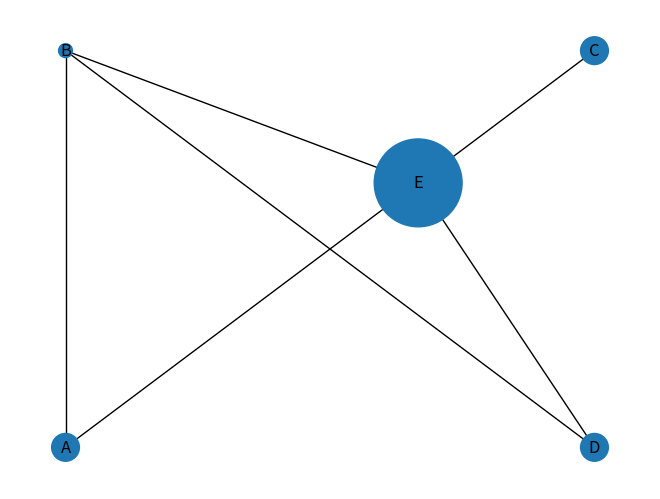

Reproduce this figure in Python.
# -*- coding: utf-8 -*-
import networkx as nx 
import matplotlib.pyplot as plt
import random


names = ["A","B","C","D","E"]
positions = [(1,1),(1,4),(4,4),(4,1),(3,3)]
#positions =[]
POP = [1000,10000,5000,20000,4000]
POPDEN = [100,4000,500,2000,40]
Connect = [("B","D"),("A","B"),("C","E"),("D","E"),("B","E"),("A","E")]
labels={}
areas =[]

g =nx.Graph()

if not positions:
    for i in range(0,len(names)):
        a = random.randint(0,len(names))
        b = random.randint(0,len(names)) 
        positions.append((a,b))

class Airport:
    #include edges
    def __init__(self,name,position,POP=None,POPDEN=None,Connect=None):
        self.name = name
        self.position = position
        self.POP = POP
        self.POPDEN = POPDEN
        self.Connect = Connect
    def size(S): 
        size = (S.POP/S.POPDEN)*40
        return size
    def names(NA):
        labels[NA.name] = NA.name
    def Nodes(NO):
        g.add_node(NO.name,pos=NO.position)
        
    def edges(ED):
        g.add_edge((ED.name,ED.connect))

    def Make_graph(self): 
        for n in self.name:
            (i.Nodes())
            areas.append(i.size())
            i.names()

def Add_edges(Connect):
    for C  in Connect:
        g.add_edge(C[0],C[1])

for i in range(0,(len(names))):
    (i) = Airport(names[i],positions[i],POP[i],POPDEN[i])
    i.Make_graph()

Add_edges(Connect)


pos=nx.get_node_attributes(g,'pos')
nx.draw(g,pos,node_size=areas,labels=labels,with_labels=(True))
#connectionstyle='arc3,rad=0.1'    changes to curves
plt.show()






        
    
